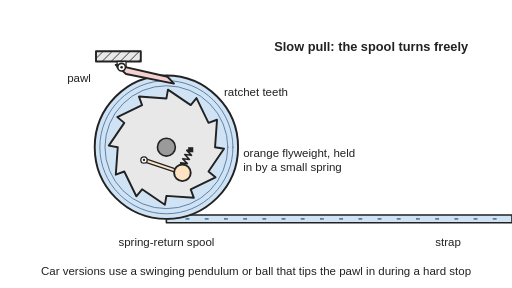
t = 0.00 s
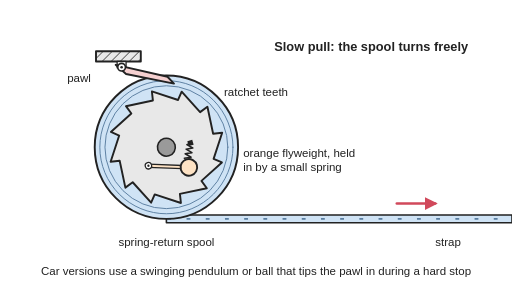
t = 0.83 s
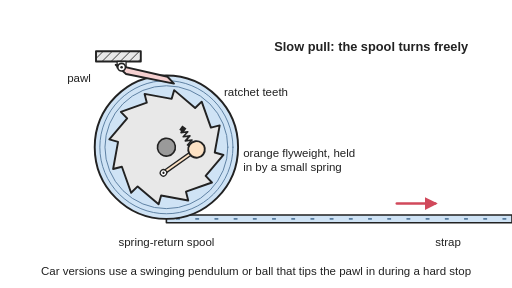
t = 1.67 s
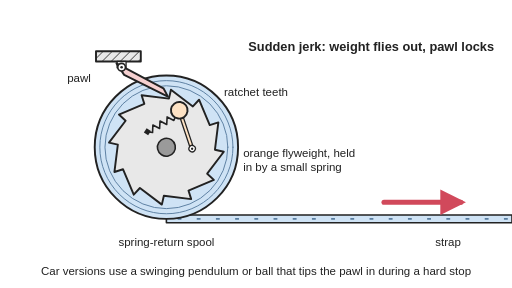
t = 2.50 s
t = 3.33 s: frame unchanged from t = 2.50 s, image omitted
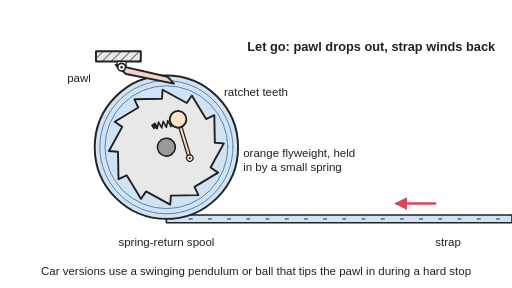
t = 4.17 s

The animated SVG that drew these frames (rendered in a browser with its animation timeline set to each time). Animation: 11 SMIL elements (animate=8,animateTransform=3); one cycle of 5.00 s, repeats indefinitely.

<svg xmlns="http://www.w3.org/2000/svg" viewBox="0 0 800 450" width="800" height="450" role="img">
<title>Animated: inertia-locking reel seen from the side: a spring-return spool with a ratchet wheel, a small flyweight on the spool held in by a spring, and a pawl on the frame; a slow pull lets the spool turn freely, but a sudden jerk flings the flyweight out, which tips the pawl into the ratchet teeth and stops the spool; when the pull eases the pawl drops out and the spring winds the strap back in.</title>
<rect width="800" height="450" fill="#ffffff"/>
<defs>
<marker id="ah" viewBox="0 0 10 10" refX="8" refY="5" markerWidth="5" markerHeight="5" orient="auto-start-reverse"><path d="M0,0 L10,5 L0,10 z" fill="#d1495b"/></marker>
<pattern id="hatch" width="10" height="10" patternUnits="userSpaceOnUse" patternTransform="rotate(45)"><rect width="10" height="10" fill="#e8e8e8"/><line x1="0" y1="0" x2="0" y2="10" stroke="#222" stroke-width="2"/></pattern>
</defs>
<g stroke-linejoin="round" stroke-linecap="round">
<rect x="150" y="80" width="70" height="16" fill="url(#hatch)" stroke="#222" stroke-width="3"/><rect x="183" y="96" width="14" height="10" fill="#e8e8e8" stroke="#222" stroke-width="2"/>
<rect x="260" y="336" width="540" height="12" fill="#cfe3f5" stroke="#222" stroke-width="2.5"/>
<line x1="260" y1="342" x2="800" y2="342" stroke="#5a7ea0" stroke-width="3" stroke-dasharray="6 24" stroke-dashoffset="0" stroke-linecap="butt"><animate attributeName="stroke-dashoffset" values="0;0;-117.3;-287.4;-287.4;-267.8;-267.8;0" keyTimes="0;0.05;0.4;0.47;0.7;0.76;0.8;1" calcMode="spline" keySplines="0 0 1 1;0.3 0 0.7 1;0.6 0 1 1;0 0 1 1;0.4 0 0.2 1;0 0 1 1;0.4 0 0.2 1" dur="5s" repeatCount="indefinite"/></line>
<circle cx="260" cy="230" r="112" fill="#cfe3f5" stroke="#222" stroke-width="3"/><circle cx="260" cy="230" r="104" fill="none" stroke="#5a7ea0" stroke-width="1.5"/><circle cx="260" cy="230" r="96" fill="none" stroke="#5a7ea0" stroke-width="1.5"/>
<g><animateTransform attributeName="transform" type="rotate" values="0 260 230;0 260 230;-60 260 230;-147 260 230;-147 260 230;-137 260 230;-137 260 230;0 260 230" keyTimes="0;0.05;0.4;0.47;0.7;0.76;0.8;1" calcMode="spline" keySplines="0 0 1 1;0.3 0 0.7 1;0.6 0 1 1;0 0 1 1;0.4 0 0.2 1;0 0 1 1;0.4 0 0.2 1" dur="5s" repeatCount="indefinite"/><polygon points="336,230 350,232.4 325.8,268 336.7,277 298,295.8 302.9,309.1 260,306 257.6,320 222,295.8 213,306.7 194.2,268 180.9,272.9 184,230 170,227.6 194.2,192 183.3,183 222,164.2 217.1,150.9 260,154 262.4,140 298,164.2 307,153.3 325.8,192 339.1,187.1" fill="#e8e8e8" stroke="#222" stroke-width="3"/><circle cx="260" cy="230" r="14" fill="#9a9a9a" stroke="#222" stroke-width="2.5"/><rect x="294" y="230" width="8" height="8" fill="#222"/><polyline points="298,234 291.9,235 299.2,242.7 288.7,241.5 296,249.2 285.4,248 292.7,255.7 282.2,254.5 285,260" fill="none" stroke="#222" stroke-width="2.5"><animate attributeName="points" values="298,234 291.9,235 299.2,242.7 288.7,241.5 296,249.2 285.4,248 292.7,255.7 282.2,254.5 285,260;298,234 291.9,235 299.2,242.7 288.7,241.5 296,249.2 285.4,248 292.7,255.7 282.2,254.5 285,260;298,234 290.6,237.4 296.6,247.6 284.8,248.7 290.7,259 278.9,260 284.8,270.3 273,271.4 274.5,279.3;298,234 290.6,237.4 296.6,247.6 284.8,248.7 290.7,259 278.9,260 284.8,270.3 273,271.4 274.5,279.3;298,234 291.9,235 299.2,242.7 288.7,241.5 296,249.2 285.4,248 292.7,255.7 282.2,254.5 285,260;298,234 291.9,235 299.2,242.7 288.7,241.5 296,249.2 285.4,248 292.7,255.7 282.2,254.5 285,260" keyTimes="0;0.4;0.44;0.74;0.8;1" calcMode="spline" keySplines="0.4 0 0.2 1;0.4 0 0.2 1;0.4 0 0.2 1;0.4 0 0.2 1;0.4 0 0.2 1" dur="5s" repeatCount="indefinite"/></polyline><g><animateTransform attributeName="transform" type="rotate" values="0 225 250;0 225 250;20 225 250;20 225 250;0 225 250;0 225 250" keyTimes="0;0.4;0.44;0.74;0.8;1" calcMode="spline" keySplines="0.4 0 0.2 1;0.4 0 0.2 1;0.4 0 0.2 1;0.4 0 0.2 1;0.4 0 0.2 1" dur="5s" repeatCount="indefinite"/><line x1="225" y1="250" x2="285" y2="270" stroke="#222" stroke-width="7"/><line x1="225" y1="250" x2="285" y2="270" stroke="#fde2c4" stroke-width="3"/><circle cx="285" cy="270" r="13" fill="#fde2c4" stroke="#222" stroke-width="3"/></g><circle cx="225" cy="250" r="5" fill="#fff" stroke="#222" stroke-width="2"/><circle cx="225" cy="250" r="1.8" fill="#222"/></g>
<g transform="rotate(-15 190 105)"><animateTransform attributeName="transform" type="rotate" values="-15 190 105;-15 190 105;0 190 105;0 190 105;-15 190 105;-15 190 105" keyTimes="0;0.42;0.47;0.74;0.8;1" calcMode="spline" keySplines="0.4 0 0.2 1;0.4 0 0.2 1;0.4 0 0.2 1;0.4 0 0.2 1;0.4 0 0.2 1" dur="5s" repeatCount="indefinite"/><path d="M182,99 L255.4,138 L262.4,151 L194,117 Z" fill="#f5d0d0" stroke="#222" stroke-width="3"/></g><circle cx="190" cy="105" r="6" fill="#fff" stroke="#222" stroke-width="2.5"/><circle cx="190" cy="105" r="2" fill="#222"/>
<g opacity="0"><animate attributeName="opacity" values="0;0;1;1;0;0" keyTimes="0;0.05;0.08;0.38;0.41;1" dur="5s" repeatCount="indefinite"/><line x1="620" y1="318" x2="680" y2="318" stroke="#d1495b" stroke-width="4" marker-end="url(#ah)"/></g><g opacity="0"><animate attributeName="opacity" values="0;0;1;1;0;0" keyTimes="0;0.39;0.41;0.72;0.76;1" dur="5s" repeatCount="indefinite"/><line x1="600" y1="316" x2="720" y2="316" stroke="#d1495b" stroke-width="8" marker-end="url(#ah)"/></g><g opacity="0"><animate attributeName="opacity" values="0;0;1;1;0;0" keyTimes="0;0.78;0.81;0.97;1;1" dur="5s" repeatCount="indefinite"/><line x1="680" y1="318" x2="620" y2="318" stroke="#d1495b" stroke-width="4" marker-end="url(#ah)"/></g>
</g>
<g font-family="Arial, Helvetica, sans-serif" font-size="18" fill="#222">
<text x="142" y="128" text-anchor="end">pawl</text>
<text x="350" y="150">ratchet teeth</text>
<text x="380" y="245">orange flyweight, held</text><text x="380" y="267">in by a small spring</text>
<text x="260" y="384" text-anchor="middle">spring-return spool</text>
<text x="700" y="384" text-anchor="middle">strap</text>
<text x="580" y="80" text-anchor="middle" font-weight="bold" font-size="20" opacity="1">Slow pull: the spool turns freely<animate attributeName="opacity" values="1;1;0;0" keyTimes="0;0.38;0.41;1" dur="5s" repeatCount="indefinite"/></text>
<text x="580" y="80" text-anchor="middle" font-weight="bold" font-size="20" opacity="0">Sudden jerk: weight flies out, pawl locks<animate attributeName="opacity" values="0;0;1;1;0;0" keyTimes="0;0.39;0.42;0.74;0.77;1" dur="5s" repeatCount="indefinite"/></text>
<text x="580" y="80" text-anchor="middle" font-weight="bold" font-size="20" opacity="0">Let go: pawl drops out, strap winds back<animate attributeName="opacity" values="0;0;1;1;0" keyTimes="0;0.76;0.79;0.98;1" dur="5s" repeatCount="indefinite"/></text>
<text x="400" y="430" text-anchor="middle">Car versions use a swinging pendulum or ball that tips the pawl in during a hard stop</text>
</g>
</svg>
